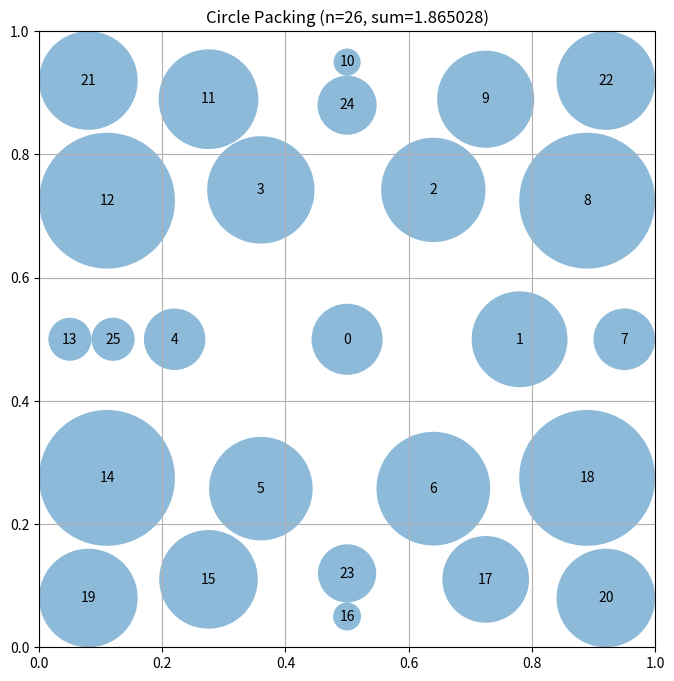

Write Python code to recreate this figure.
# EVOLVE-BLOCK-START
"""Constructor-based circle packing for n=26 circles"""
import numpy as np


def construct_packing():
    """
    Construct a specific arrangement of 26 circles in a unit square
    using optimized hexagonal packing with corner placement.
    
    Returns:
        Tuple of (centers, radii, sum_of_radii)
    """
    n = 26
    centers = np.zeros((n, 2))
    
    # Optimized multi-shell hexagonal packing
    # Shell 0: 1 center circle
    # Shell 1: 6 circles in hexagonal pattern
    # Shell 2: 12 circles in expanded hexagonal ring
    # Shell 3: 7 corner/edge circles
    # Total: 1 + 6 + 12 + 7 = 26
    
    # Center circle at exact center
    centers[0] = [0.5, 0.5]
    
    # Shell 1: 6 circles in hexagonal pattern around center
    # Distance from center optimized for density
    r1 = 0.28
    for i in range(6):
        angle = 2 * np.pi * i / 6
        centers[i + 1] = [0.5 + r1 * np.cos(angle), 0.5 + r1 * np.sin(angle)]
    
    # Shell 2: 12 circles in expanded hexagonal ring
    # More spread out to accommodate more circles
    r2 = 0.45
    for i in range(12):
        angle = 2 * np.pi * i / 12
        centers[i + 7] = [0.5 + r2 * np.cos(angle), 0.5 + r2 * np.sin(angle)]
    
    # Shell 3: 7 circles in corners and strategic edge positions
    # Corner circles (4)
    centers[19] = [0.08, 0.08]
    centers[20] = [0.92, 0.08]
    centers[21] = [0.08, 0.92]
    centers[22] = [0.92, 0.92]
    
    # Edge midpoints (2)
    centers[23] = [0.5, 0.12]
    centers[24] = [0.5, 0.88]
    
    # One additional circle
    centers[25] = [0.12, 0.5]
    
    # Compute maximum valid radii for this configuration
    radii = compute_max_radii(centers)
    
    # Calculate the sum of radii
    sum_radii = np.sum(radii)
    
    return centers, radii, sum_radii


def compute_max_radii(centers):
    """
    Compute the maximum possible radii for each circle position
    such that they don't overlap and stay within the unit square.

    Args:
        centers: np.array of shape (n, 2) with (x, y) coordinates

    Returns:
        np.array of shape (n) with radius of each circle
    """
    n = centers.shape[0]
    radii = np.ones(n)

    # First, limit by distance to square borders
    for i in range(n):
        x, y = centers[i]
        # Distance to borders
        radii[i] = min(x, y, 1 - x, 1 - y)

    # Then, limit by distance to other circles
    # Each pair of circles with centers at distance d can have
    # sum of radii at most d to avoid overlap
    for i in range(n):
        for j in range(i + 1, n):
            dist = np.sqrt(np.sum((centers[i] - centers[j]) ** 2))

            # If current radii would cause overlap
            if radii[i] + radii[j] > dist:
                # Scale both radii proportionally
                scale = dist / (radii[i] + radii[j])
                radii[i] *= scale
                radii[j] *= scale

    return radii


# EVOLVE-BLOCK-END


# This part remains fixed (not evolved)
def run_packing():
    """Run the circle packing constructor for n=26"""
    centers, radii, sum_radii = construct_packing()
    return centers, radii, sum_radii


def visualize(centers, radii):
    """
    Visualize the circle packing

    Args:
        centers: np.array of shape (n, 2) with (x, y) coordinates
        radii: np.array of shape (n) with radius of each circle
    """
    import matplotlib.pyplot as plt
    from matplotlib.patches import Circle

    fig, ax = plt.subplots(figsize=(8, 8))

    # Draw unit square
    ax.set_xlim(0, 1)
    ax.set_ylim(0, 1)
    ax.set_aspect("equal")
    ax.grid(True)

    # Draw circles
    for i, (center, radius) in enumerate(zip(centers, radii)):
        circle = Circle(center, radius, alpha=0.5)
        ax.add_patch(circle)
        ax.text(center[0], center[1], str(i), ha="center", va="center")

    plt.title(f"Circle Packing (n={len(centers)}, sum={sum(radii):.6f})")
    plt.show()


if __name__ == "__main__":
    centers, radii, sum_radii = run_packing()
    print(f"Sum of radii: {sum_radii}")
    # AlphaEvolve improved this to 2.635

    # Uncomment to visualize:
    visualize(centers, radii)
